Image classification data set "datav2" (imlawcs/smart-trash-bin on GitHub). Class labels (5): metal, paper, plastic, trash cardboard, trash.

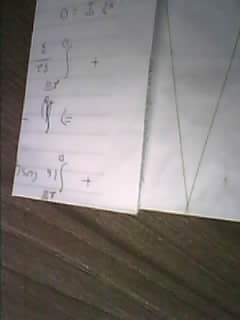
Label: paper

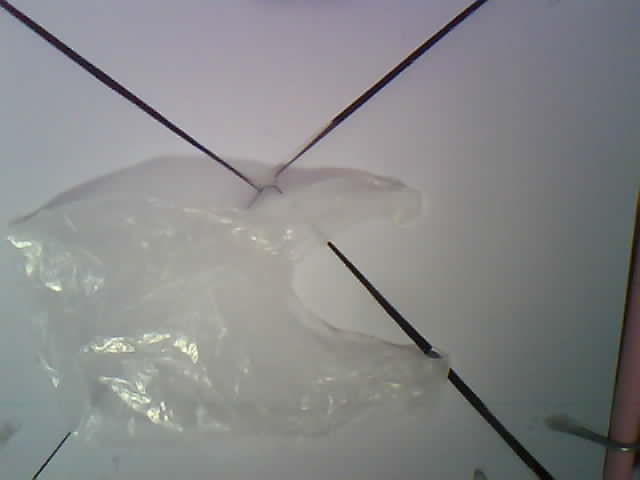
Label: trash

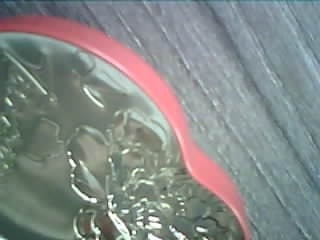
Label: metal

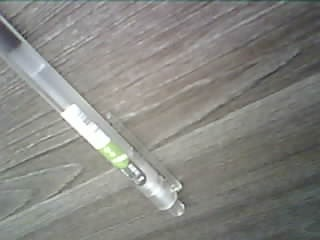
Label: plastic

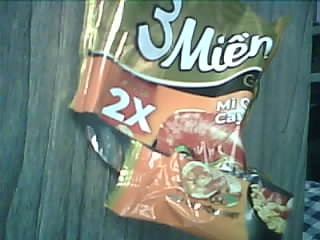
Label: trash

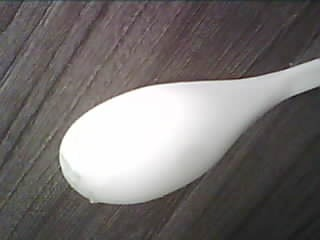
Label: plastic
